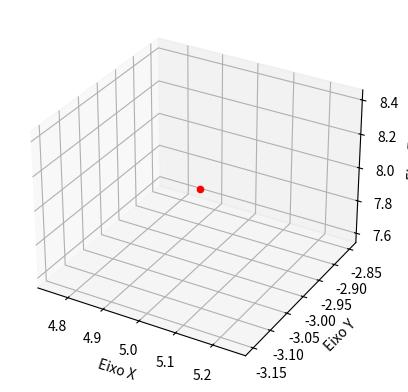

Recreate this plot in Python.
import matplotlib.pyplot as plt
from mpl_toolkits.mplot3d import Axes3D

# Exemplo de valores normalizados do acelerômetro
x_normalized = 0.5
y_normalized = -0.3
z_normalized = 0.8

# Mapeamento para posições conhecidas
x_real = x_normalized * 10  # Assumindo que o intervalo é de -10 a 10
y_real = y_normalized * 10
z_real = z_normalized * 10

# Visualização gráfica
fig = plt.figure()
ax = fig.add_subplot(111, projection='3d')
ax.scatter(x_real, y_real, z_real, c='r', marker='o')

ax.set_xlabel('Eixo X')
ax.set_ylabel('Eixo Y')
ax.set_zlabel('Eixo Z')

plt.show()
